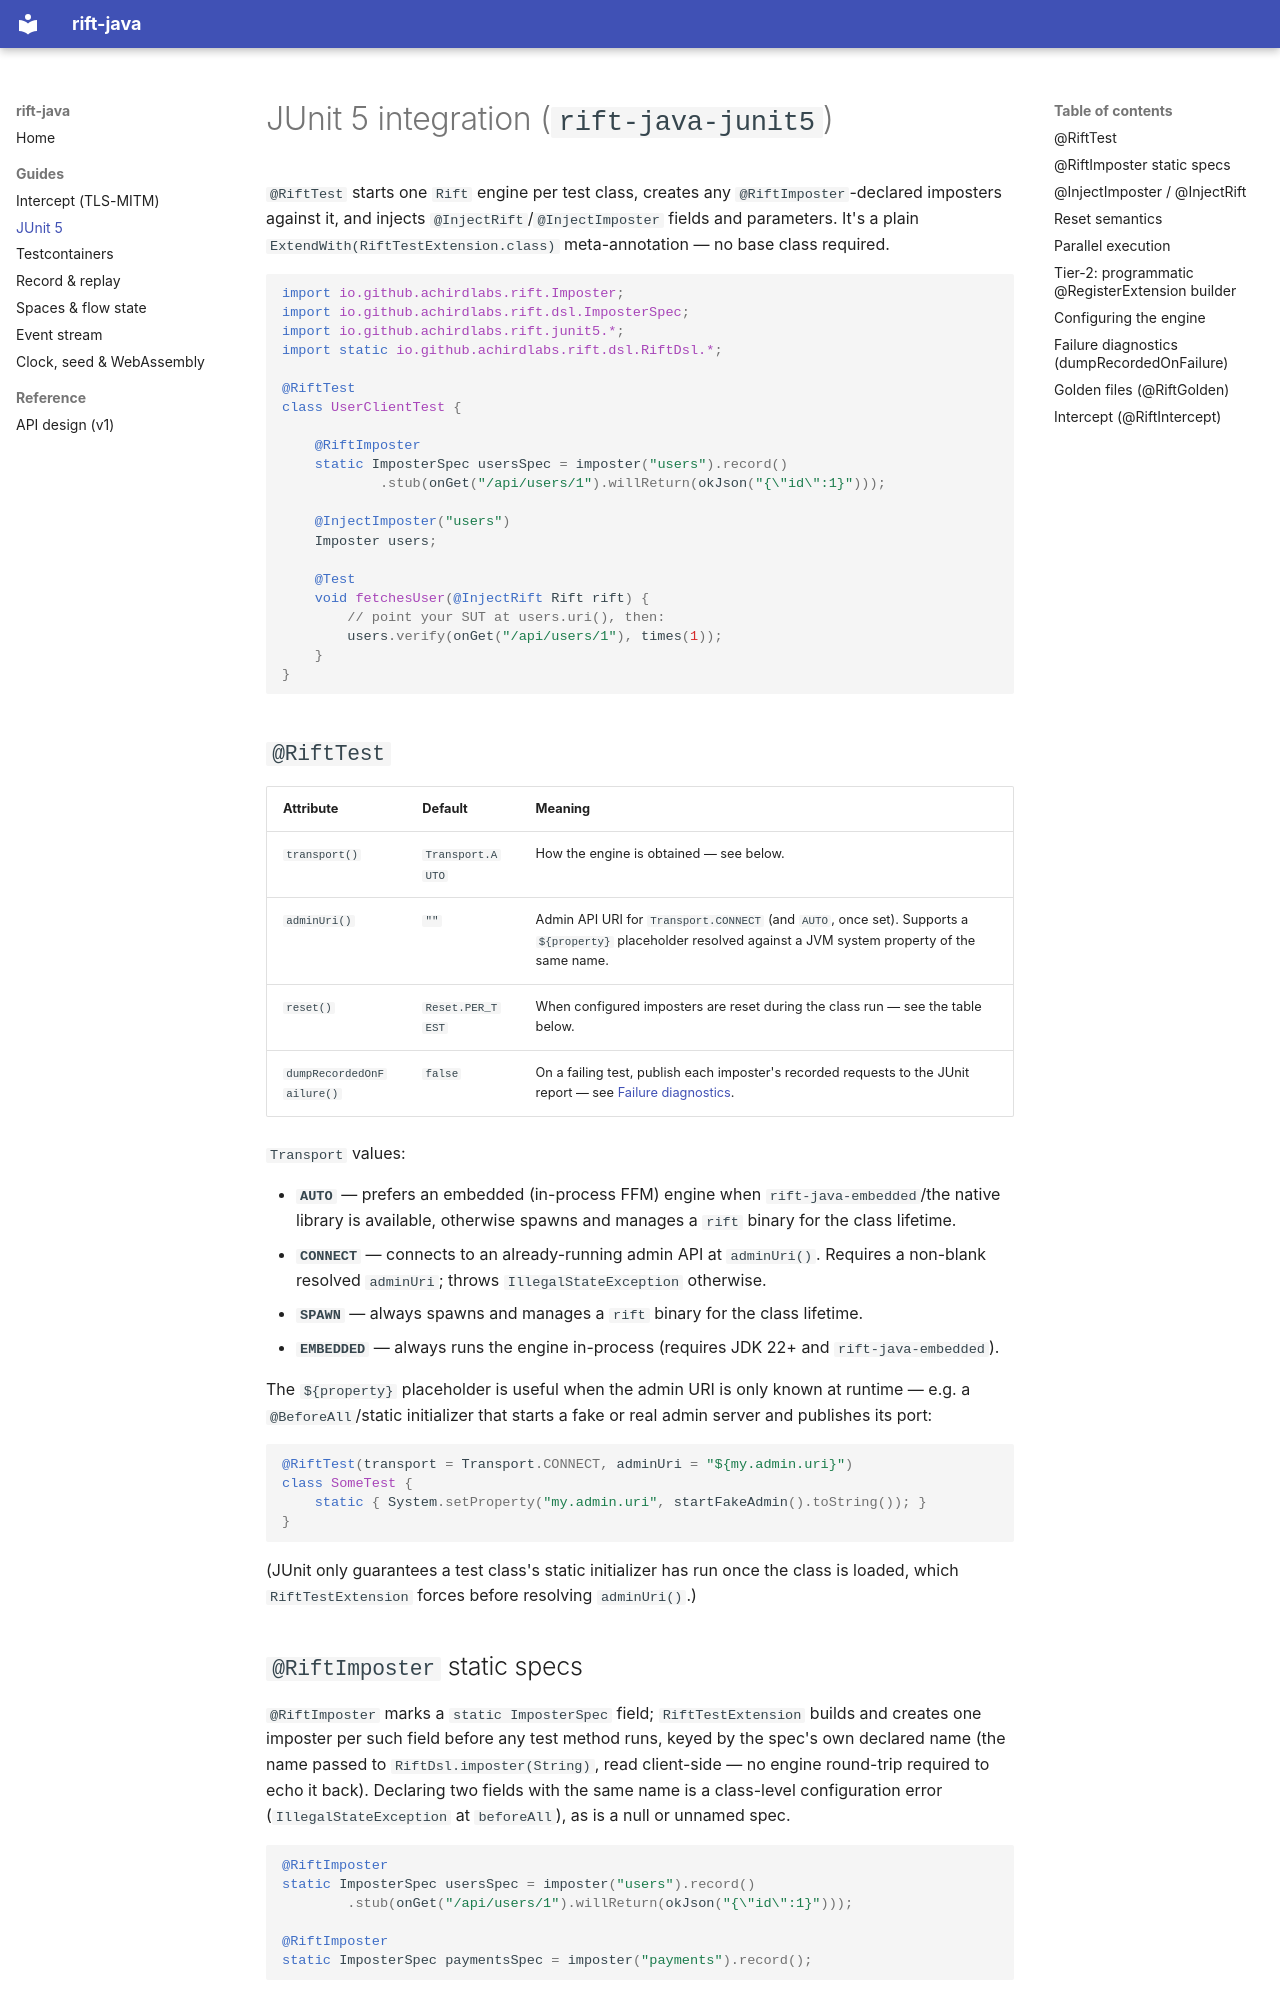

repository: achird-labs/rift-java · page: junit5/index.html · generator: mkdocs

# JUnit 5 integration (`rift-java-junit5`)

`@RiftTest` starts one `Rift` engine per test class, creates any `@RiftImposter`-declared
imposters against it, and injects `@InjectRift`/`@InjectImposter` fields and parameters. It's a
plain `ExtendWith(RiftTestExtension.class)` meta-annotation — no base class required.

```java
import io.github.achirdlabs.rift.Imposter;
import io.github.achirdlabs.rift.dsl.ImposterSpec;
import io.github.achirdlabs.rift.junit5.*;
import static io.github.achirdlabs.rift.dsl.RiftDsl.*;

@RiftTest
class UserClientTest {

    @RiftImposter
    static ImposterSpec usersSpec = imposter("users").record()
            .stub(onGet("/api/users/1").willReturn(okJson("{\"id\":1}")));

    @InjectImposter("users")
    Imposter users;

    @Test
    void fetchesUser(@InjectRift Rift rift) {
        // point your SUT at users.uri(), then:
        users.verify(onGet("/api/users/1"), times(1));
    }
}
```

## `@RiftTest`

| Attribute | Default | Meaning |
|---|---|---|
| `transport()` | `Transport.AUTO` | How the engine is obtained — see below. |
| `adminUri()` | `""` | Admin API URI for `Transport.CONNECT` (and `AUTO`, once set). Supports a `${property}` placeholder resolved against a JVM system property of the same name. |
| `reset()` | `Reset.PER_TEST` | When configured imposters are reset during the class run — see the table below. |
| `dumpRecordedOnFailure()` | `false` | On a failing test, publish each imposter's recorded requests to the JUnit report — see [Failure diagnostics](#failure-diagnostics-dumprecordedonfailure). |

`Transport` values:

- **`AUTO`** — prefers an embedded (in-process FFM) engine when `rift-java-embedded`/the native
  library is available, otherwise spawns and manages a `rift` binary for the class lifetime.
- **`CONNECT`** — connects to an already-running admin API at `adminUri()`. Requires a non-blank
  resolved `adminUri`; throws `IllegalStateException` otherwise.
- **`SPAWN`** — always spawns and manages a `rift` binary for the class lifetime.
- **`EMBEDDED`** — always runs the engine in-process (requires JDK 22+ and `rift-java-embedded`).

The `${property}` placeholder is useful when the admin URI is only known at runtime — e.g. a
`@BeforeAll`/static initializer that starts a fake or real admin server and publishes its port:

```java
@RiftTest(transport = Transport.CONNECT, adminUri = "${my.admin.uri}")
class SomeTest {
    static { System.setProperty("my.admin.uri", startFakeAdmin().toString()); }
}
```

(JUnit only guarantees a test class's static initializer has run once the class is loaded, which
`RiftTestExtension` forces before resolving `adminUri()`.)

## `@RiftImposter` static specs

`@RiftImposter` marks a `static ImposterSpec` field; `RiftTestExtension` builds and creates one
imposter per such field before any test method runs, keyed by the spec's own declared name (the
name passed to `RiftDsl.imposter(String)`, read client-side — no engine round-trip required to
echo it back). Declaring two fields with the same name is a class-level configuration error
(`IllegalStateException` at `beforeAll`), as is a null or unnamed spec.

```java
@RiftImposter
static ImposterSpec usersSpec = imposter("users").record()
        .stub(onGet("/api/users/1").willReturn(okJson("{\"id\":1}")));

@RiftImposter
static ImposterSpec paymentsSpec = imposter("payments").record();
```
